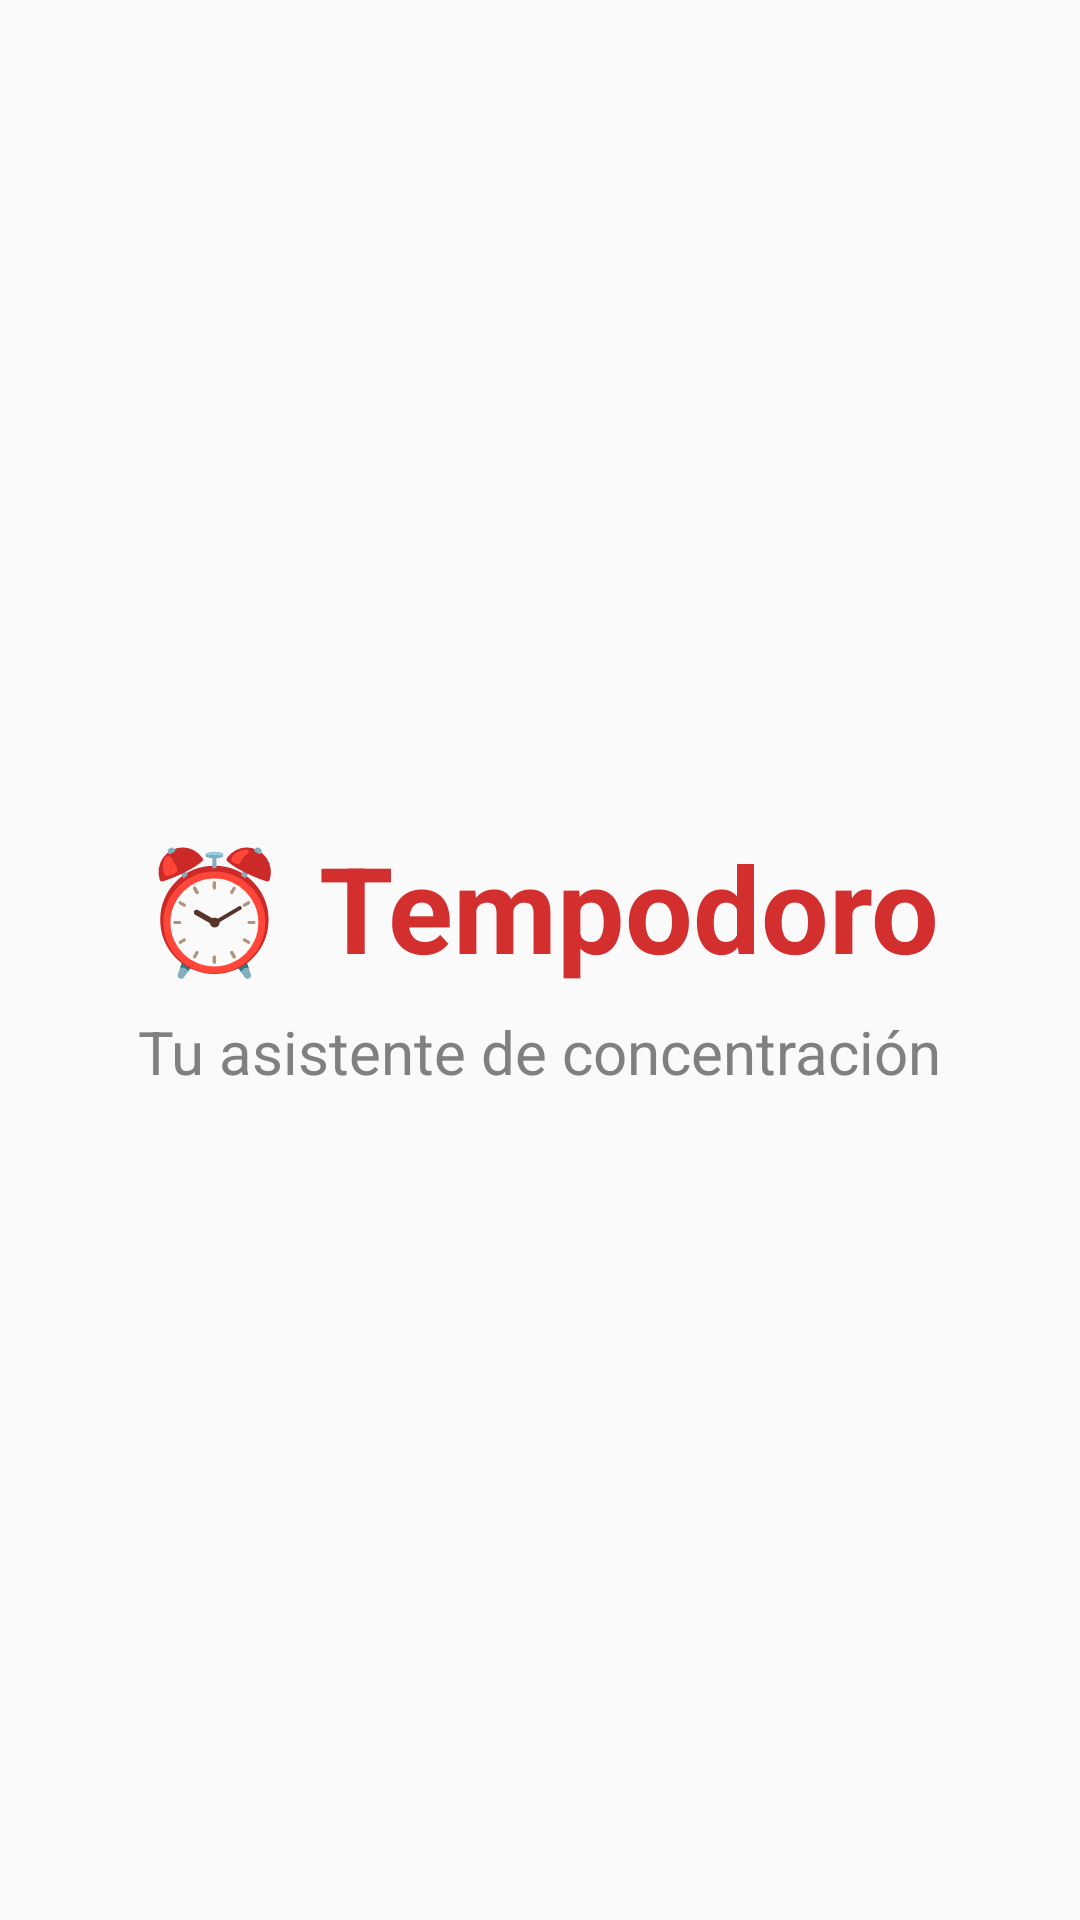

Here is an Android app screen rendered from its layout file. Give the layout XML and the strings, colors and styles it references.
<!-- AndroidManifest.xml: application theme Theme.Tempodoro -->
<!-- res/layout/activity_main.xml -->
<?xml version="1.0" encoding="utf-8"?>
<LinearLayout xmlns:android="http://schemas.android.com/apk/res/android"
    android:orientation="vertical"
    android:layout_width="match_parent"
    android:layout_height="match_parent"
    android:gravity="center"
    android:background="#FAFAFA">

    <TextView
        android:layout_width="wrap_content"
        android:layout_height="wrap_content"
        android:text="⏰ Tempodoro"
        android:textSize="40sp"
        android:textColor="#D32F2F"
        android:textStyle="bold" />

    <TextView
        android:layout_width="wrap_content"
        android:layout_height="wrap_content"
        android:text="Tu asistente de concentración"
        android:textSize="20sp"
        android:textColor="#808080"
        android:layout_marginTop="8dp" />

</LinearLayout>
<!-- resources referenced by this layout -->
<resources>
  <style name="Theme.Tempodoro" parent="Base.Theme.Tempodoro" />
  <style name="Base.Theme.Tempodoro" parent="Theme.Material3.DayNight.NoActionBar">
          
          
      </style>
</resources>
